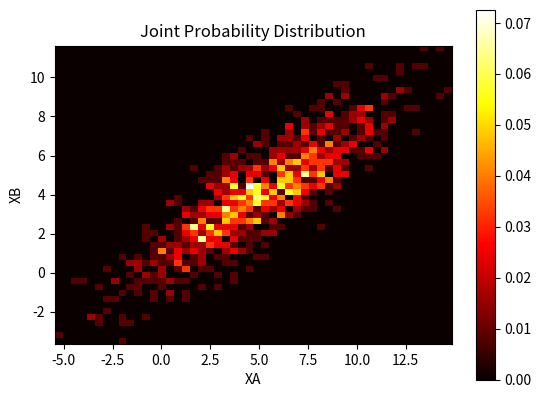

Python code for this plot:
import numpy as np
import matplotlib.pyplot as plt

# Set the means and covariance matrix
means = [5, 4]
covariance = [[11, 7], [7, 6]]

# Generate the random variables
np.random.seed(0)
XA, XB = np.random.multivariate_normal(means, covariance, 1000).T

# Calculate the joint probability distribution
joint_prob, x_edges, y_edges = np.histogram2d(XA, XB, bins=50, density=True)

# Plot the heatmap
plt.imshow(joint_prob.T, extent=[x_edges[0], x_edges[-1], y_edges[0], y_edges[-1]],
           origin='lower', cmap='hot')
plt.colorbar()
plt.xlabel('XA')
plt.ylabel('XB')
plt.title('Joint Probability Distribution')
#plt.show()
